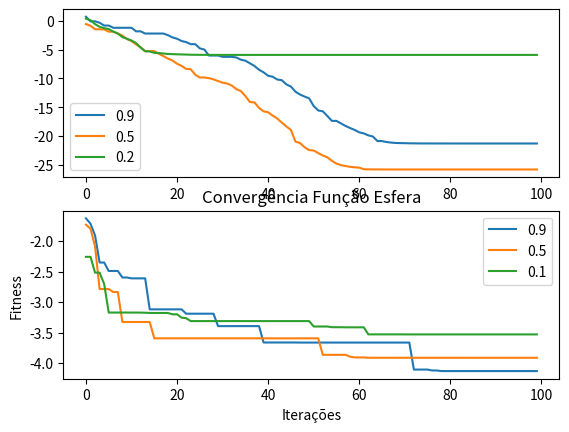

Here is the Python script that generated this plot:
# -*- coding: utf-8 -*-
"""
Created on Thu Apr 27 16:11:04 2017

[redacted]
"""

import numpy as np
import matplotlib.pyplot as plt

np.random.seed(2)

def schaffer_f6(x):
    
    num = np.sin(np.degrees(np.sqrt(np.sum(x**2,axis=1))))**2 - 0.5
    den = (1 + 0.001*(np.sum(x**2,axis=1)))
    
    return (0.5+ num/den)    
    

def sphereFunction_v2(x):
    return np.sum(x**2,axis=1)


def limitaRegiao(x, x_lim):
    A = x > x_lim
    x[A] = x_lim

def limitaVelocidade(v, v_lim):
    A = v > v_lim
    v[A] = v_lim

def atualizaFitness(posAtual,fitpBest,pbest, function = 'sphere'):
    
    #y = schaffer_f6(posAtual)
    if function == 'sphere':
        y = sphereFunction_v2(posAtual)
    elif function == 'schaffer':
        y = schaffer_f6(posAtual)
        
    A = y < fitpBest # vetor de decisao
    fitpBest[A] = y[A]
    pbest[A] = posAtual[A]


def atualizaVel(x,v,pbest,gbest,w,j,T_ENXAME,DIM,Wmax=0.9,Wmin=0.1,Imax = 50):
    new_vel = np.zeros([T_ENXAME,DIM])
    c1 = 1
    r1 = np.random.rand(T_ENXAME,1) 
    c2 = 1
    r2 = np.random.rand(T_ENXAME,1) 
          
    if j < Imax:
        w = Wmax - (Wmax - Wmin)*j/Imax
    else:
        w = Wmin
        
   # sl_factor = np.sum(pbest,axis=0)/len(pbest) # share-learning factor
    new_vel = w*v + c1*r1*(pbest - x) + c2*r2*(np.tile(gbest,[T_ENXAME,1])-x) 
    #+ c3*r3*(np.tile(sl_factor,[T_ENXAME,1])-x) 
    
    return new_vel

def imprimeDados(wIter, fitIter, fitPbest, pBest):
    gb = np.argmin(fitPbest)
    print('Melhor solucao:')
    print(pBest[gb])
    print('Fitness da melhor solucao')
    print(fitPbest[gb])
    plt.figure()
    plt.plot(fitIter)
    #plt.figure()
    #plt.plot((wIter))

    

def main():
    DIM = 3 #dimensoes do problema
    T_ENXAME = 50 #tamanho do enxame
    sigma1 = 5
    
    fig, ax = plt.subplots(2,1)
  
    for i in range(3):
        x = sigma1*np.random.randn(T_ENXAME,DIM)
        v = np.random.randn(T_ENXAME,DIM)     
        pBest = x
        fitPbest = np.inf*np.ones(len(x))
        fitIter = []
        wIter = []
        w = [0.9, 0.5, 0.2]
        j = 0
        while j < 100:
            j+=1    
            atualizaFitness(x,fitPbest,pBest) # atualiza fitness atual e pBest 
            gb = np.argmin(fitPbest) # gb = indice da particula com a melhor 
            fitIter.append(fitPbest[gb])
            v = atualizaVel(x,v,pBest,pBest[gb],wIter,j,T_ENXAME,DIM, Wmax = w[i])  #wIter é um vetor com os valores de w a cada iteraçao
            #limitaVelocidade(v,1000)
            x = x + v
            limitaRegiao(x,100)
            
        ax[0].plot(np.log10(fitIter), label = 'W=')
        #imprimeDados([], fitIter, fitPbest, pBest)
    plt.ylabel('Fitness')
    plt.xlabel('Iterações')
    plt.title('Convergência Função Esfera')
    ax[0].legend(w)
    
    
    for i in range(3):
        x = sigma1*np.random.randn(T_ENXAME,DIM)
        v = np.random.randn(T_ENXAME,DIM)     
        pBest = x
        fitPbest = np.inf*np.ones(len(x))
        fitIter = []
        wIter = []
        w = [0.9, 0.5, 0.1]
        j = 0
        while j < 100:
            j+=1    
            atualizaFitness(x,fitPbest,pBest, function='schaffer') # atualiza fitness atual e pBest 
            gb = np.argmin(fitPbest) # gb = indice da particula com a melhor 
            fitIter.append(fitPbest[gb])
            v = atualizaVel(x,v,pBest,pBest[gb],wIter,j,T_ENXAME,DIM, Wmax = w[i])  #wIter é um vetor com os valores de w a cada iteraçao
            #limitaVelocidade(v,1000)
            x = x + v
            limitaRegiao(x,100)
            
        ax[1].plot(np.log10(fitIter), label = 'W=')

    plt.ylabel('Fitness')
    plt.xlabel('Iterações')
    plt.title('Convergência Função Esfera')
    ax[1].legend(w)
    

if __name__ == "__main__":
    main()


